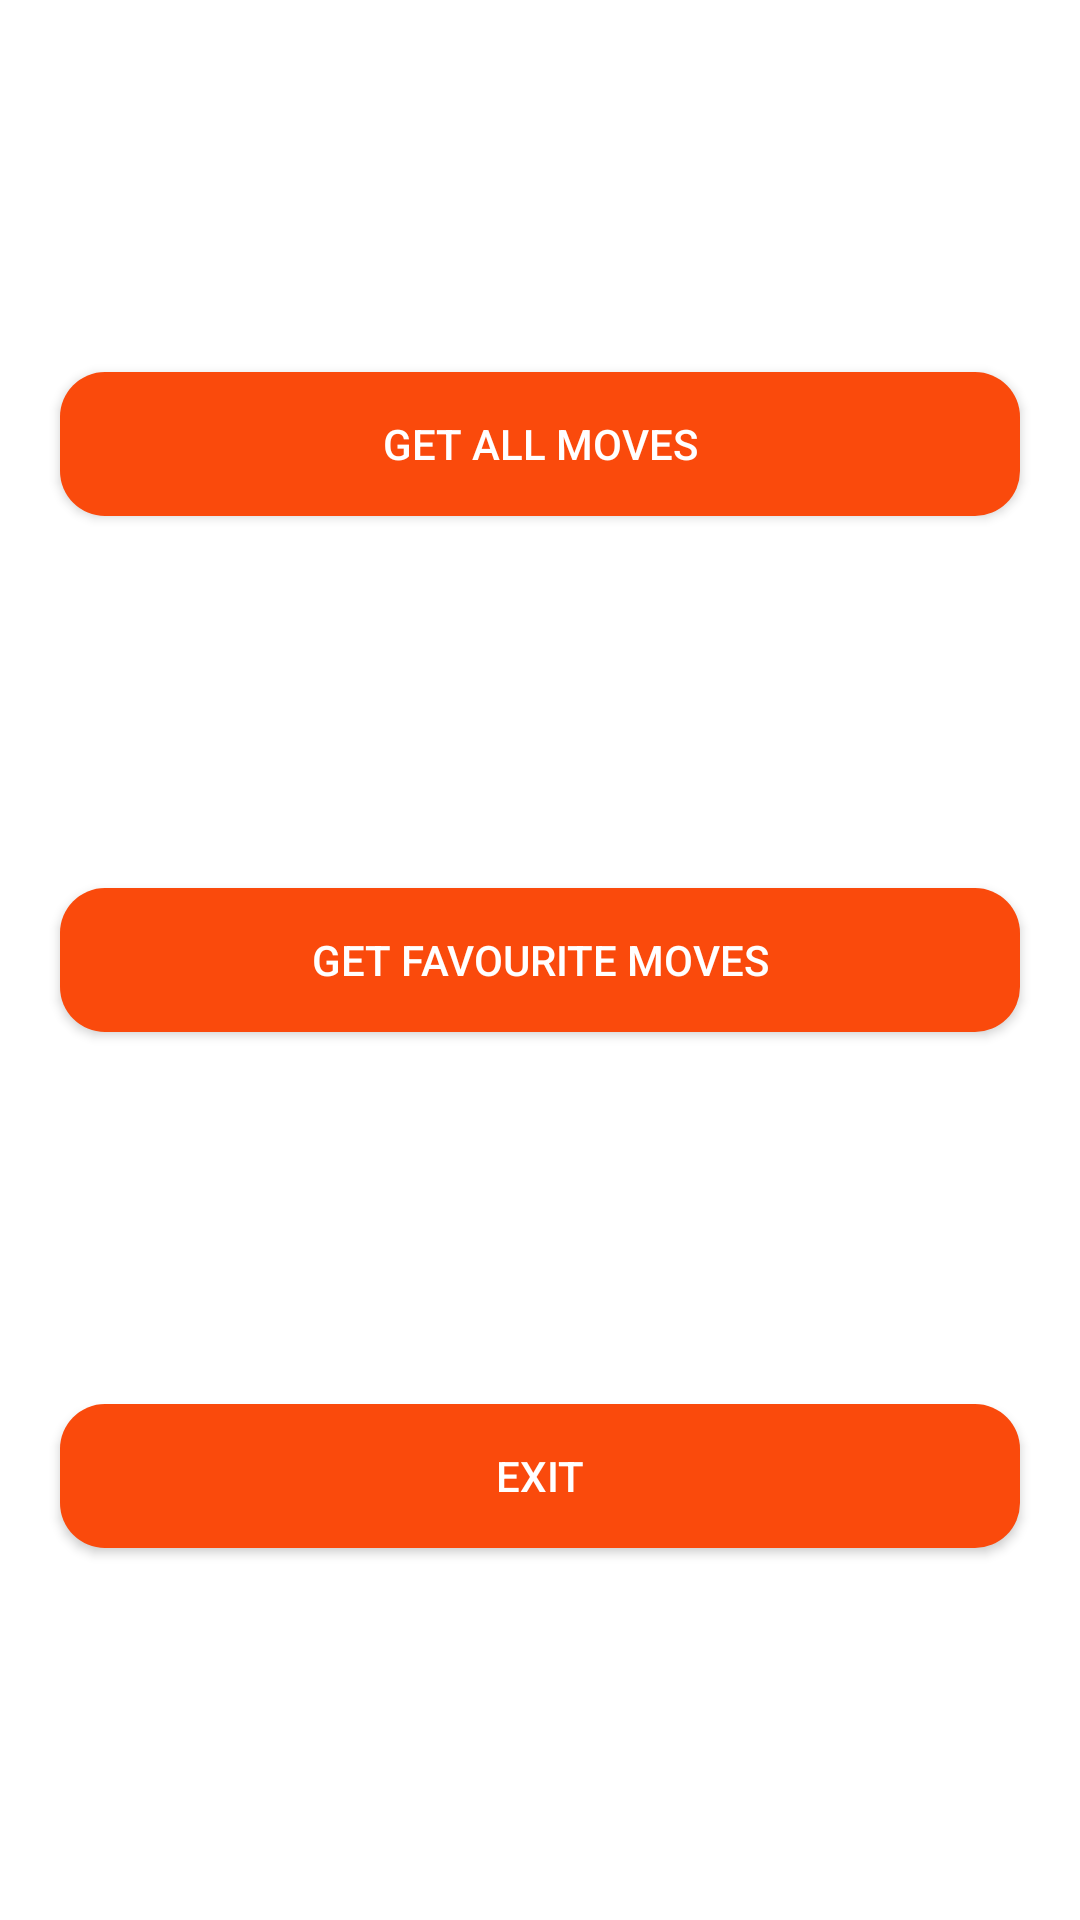

Produce the Android XML layout that renders to this screen, including the resource entries it uses.
<!-- AndroidManifest.xml: application theme Theme.MVCDemo -->
<!-- res/layout/fragment_main.xml -->
<?xml version="1.0" encoding="utf-8"?>
<androidx.constraintlayout.widget.ConstraintLayout xmlns:android="http://schemas.android.com/apk/res/android"
    xmlns:app="http://schemas.android.com/apk/res-auto"
    xmlns:tools="http://schemas.android.com/tools"
    android:layout_width="match_parent"
    android:layout_height="match_parent"
    tools:context=".MainFragment">


    <androidx.appcompat.widget.AppCompatButton
        android:id="@+id/getAllButton"
        android:layout_width="0dp"
        android:layout_height="wrap_content"
        android:layout_marginStart="20dp"
        android:layout_marginEnd="20dp"
        android:background="@drawable/button_background"
        android:text="@string/get_all_moves"
        android:textColor="@color/white"
        app:layout_constraintBottom_toTopOf="@+id/favouriteButton"
        app:layout_constraintEnd_toEndOf="parent"
        app:layout_constraintStart_toStartOf="parent"
        app:layout_constraintTop_toTopOf="parent" />

    <androidx.appcompat.widget.AppCompatButton
        android:id="@+id/favouriteButton"
        android:layout_width="0dp"
        android:layout_height="wrap_content"
        android:background="@drawable/button_background"
        android:text="@string/get_favourite_moves"
        android:textColor="@color/white"
        app:layout_constraintBottom_toTopOf="@+id/exit"
        app:layout_constraintEnd_toEndOf="@+id/getAllButton"
        app:layout_constraintStart_toStartOf="@+id/getAllButton"
        app:layout_constraintTop_toBottomOf="@+id/getAllButton" />

    <androidx.appcompat.widget.AppCompatButton
        android:id="@+id/exit"
        android:layout_width="0dp"
        android:layout_height="wrap_content"
        android:background="@drawable/button_background"
        android:text="@string/exit"
        android:textColor="@color/white"
        app:layout_constraintBottom_toBottomOf="parent"
        app:layout_constraintEnd_toEndOf="@+id/favouriteButton"
        app:layout_constraintStart_toStartOf="@+id/favouriteButton"
        app:layout_constraintTop_toBottomOf="@+id/favouriteButton" />
</androidx.constraintlayout.widget.ConstraintLayout>
<!-- resources referenced by this layout -->
<resources>
  <color name="white">#FFFFFFFF</color>
  <!-- drawable button_background (drawable) -->
  <?xml version="1.0" encoding="utf-8"?>
  <shape xmlns:android="http://schemas.android.com/apk/res/android"
      >
  
  
      <solid
          android:color="@color/orange"
          />
      <corners
          android:radius="15dp" />
  
  
  
  </shape>
  <string name="exit">exit</string>
  <string name="get_all_moves">get All moves</string>
  <string name="get_favourite_moves">get favourite moves</string>
  <style name="Theme.MVCDemo" parent="Theme.MaterialComponents.DayNight.DarkActionBar">
          
          <item name="colorPrimary">@color/orange</item>
          <item name="colorPrimaryVariant">@color/orange</item>
          <item name="colorOnPrimary">@color/white</item>
  
  
          <item name="colorOnSecondary">@color/black</item>
          
          <item name="android:statusBarColor">?attr/colorPrimaryVariant</item>
          
      </style>
  <color name="orange">#FA4A0C</color>
  <color name="black">#FF000000</color>
</resources>
